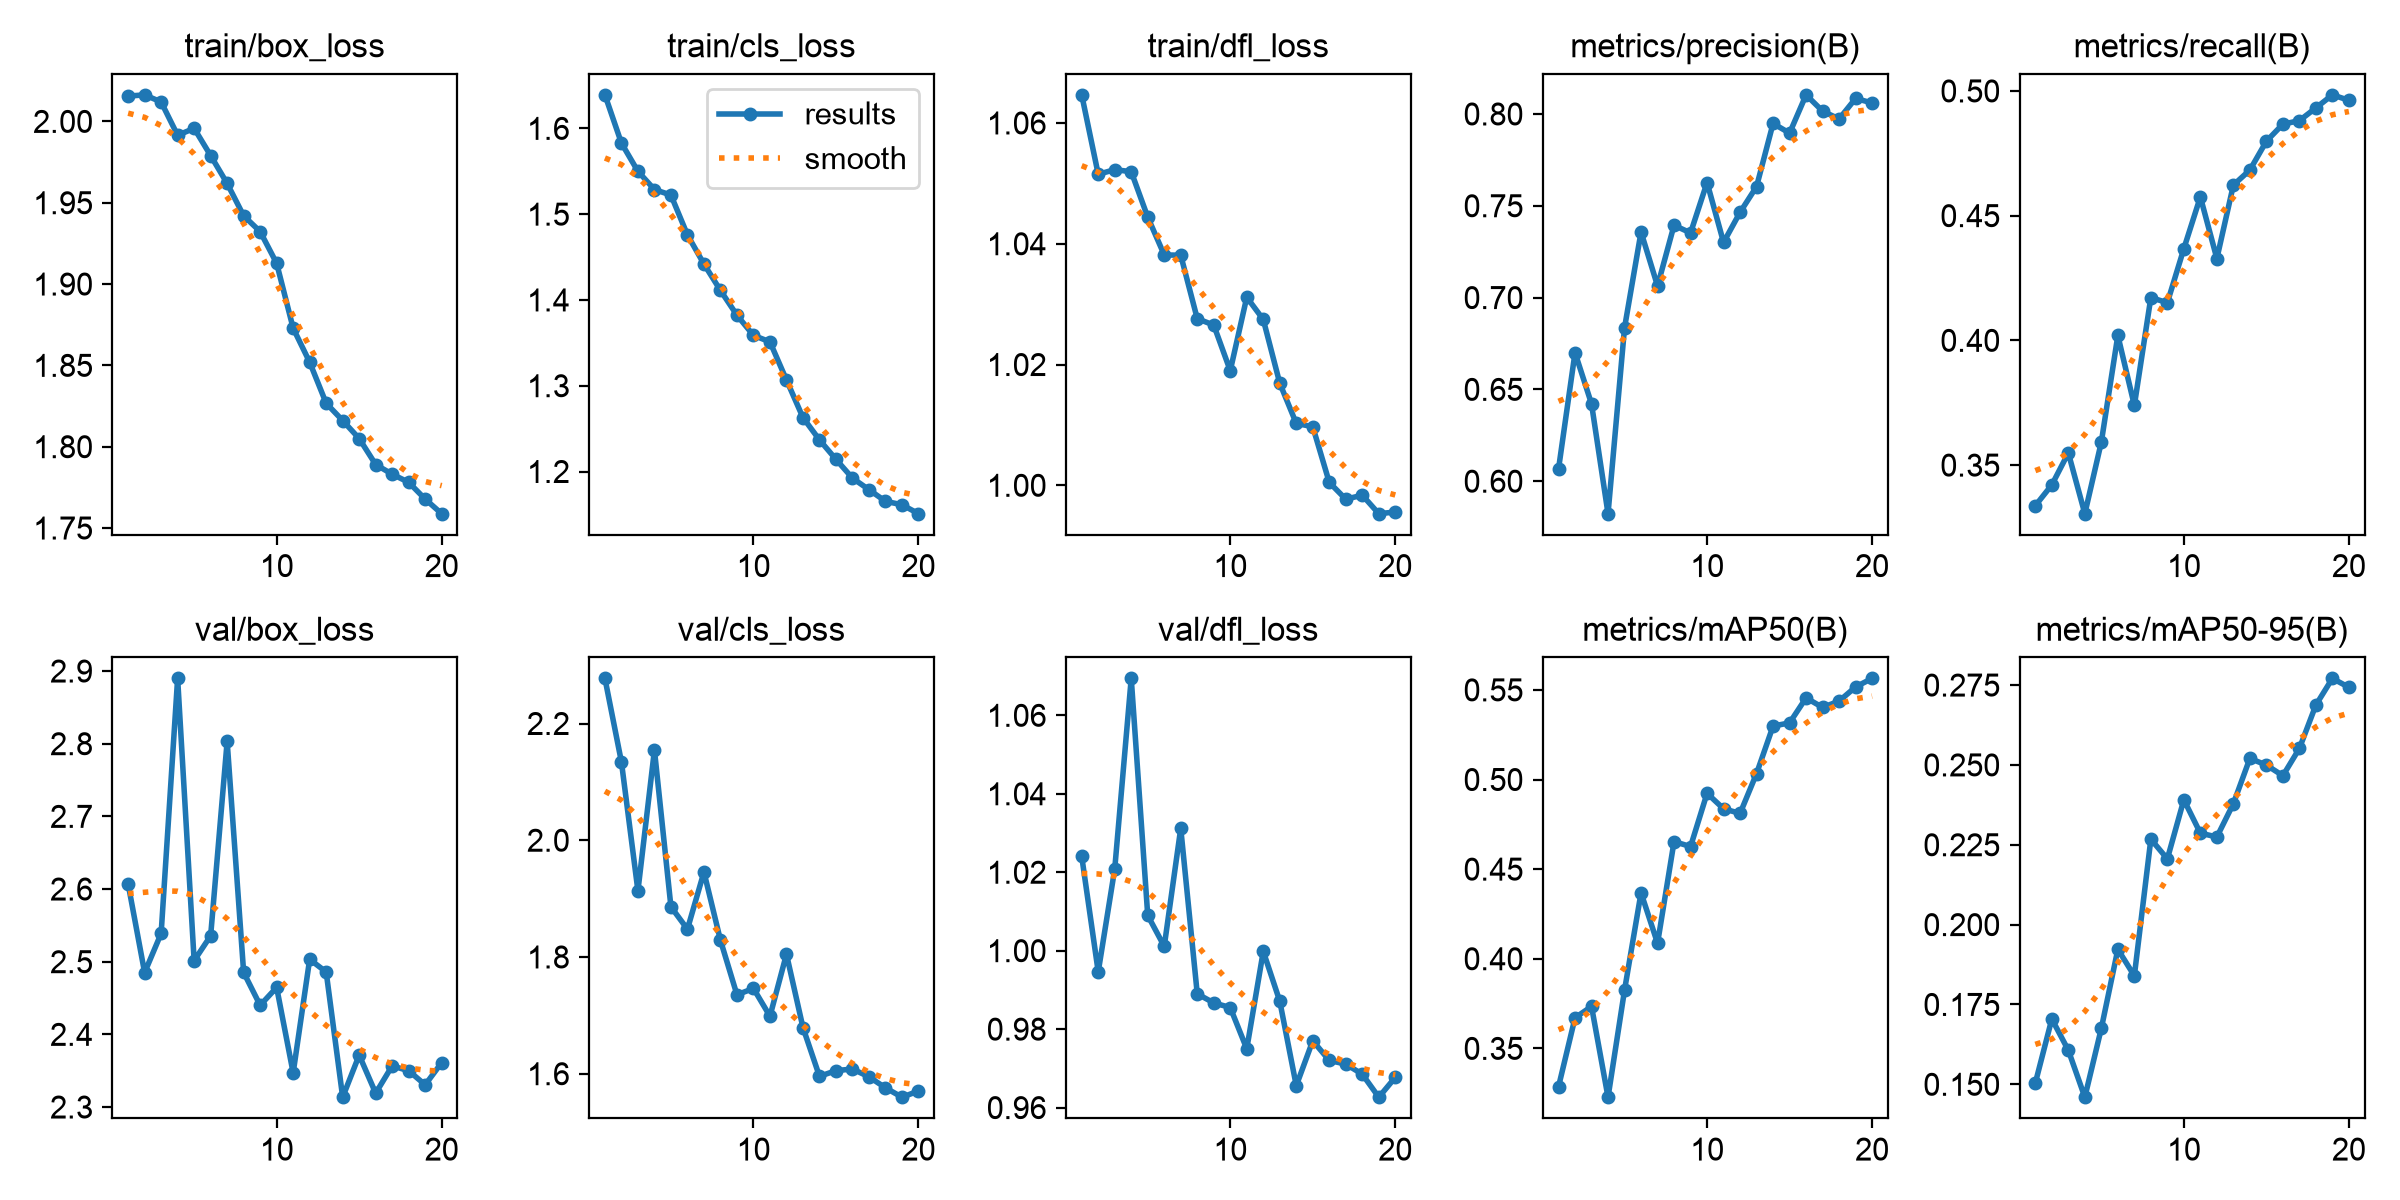

The table this chart was drawn from, first rows:
epoch, time, train/box_loss, train/cls_loss, train/dfl_loss, metrics/precision(B), metrics/recall(B), metrics/mAP50(B), metrics/mAP50-95(B), val/box_loss, val/cls_loss, val/dfl_loss, lr/pg0, lr/pg1, lr/pg2
1, 999.5, 2.016, 1.639, 1.065, 0.6066, 0.3337, 0.3286, 0.1504, 2.607, 2.277, 1.024, 0.0003328, 0.0003328, 0.06706
2, 1949, 2.016, 1.583, 1.052, 0.67, 0.3421, 0.367, 0.1704, 2.485, 2.134, 0.9946, 0.000662, 0.000662, 0.03405
3, 2901, 2.012, 1.55, 1.052, 0.6421, 0.3549, 0.3734, 0.1607, 2.539, 1.913, 1.021, 0.0009752, 0.0009752, 0.001033
4, 3987, 1.991, 1.529, 1.052, 0.5823, 0.3305, 0.3228, 0.146, 2.89, 2.155, 1.069, 0.000946, 0.000946, 0.000946
5, 5059, 1.996, 1.522, 1.044, 0.6835, 0.3593, 0.3825, 0.1675, 2.501, 1.886, 1.009, 0.0009055, 0.0009055, 0.0009055
6, 6018, 1.979, 1.476, 1.038, 0.7357, 0.402, 0.4368, 0.1923, 2.536, 1.848, 1.001, 0.000855, 0.000855, 0.000855
7, 6982, 1.962, 1.442, 1.038, 0.7063, 0.3739, 0.4086, 0.184, 2.803, 1.946, 1.031, 0.000796, 0.000796, 0.000796
8, 7921, 1.942, 1.411, 1.028, 0.7394, 0.4172, 0.4654, 0.2268, 2.485, 1.829, 0.989, 0.0007297, 0.0007297, 0.0007297
9, 8985, 1.932, 1.382, 1.027, 0.7352, 0.4151, 0.4626, 0.2206, 2.44, 1.735, 0.9867, 0.000658, 0.000658, 0.000658
10, 10265, 1.913, 1.359, 1.019, 0.7627, 0.4368, 0.4923, 0.2391, 2.465, 1.746, 0.9855, 0.0005824, 0.0005824, 0.0005824
11, 11179, 1.873, 1.351, 1.031, 0.73, 0.4575, 0.4837, 0.2286, 2.347, 1.698, 0.975, 0.000505, 0.000505, 0.000505
12, 12062, 1.852, 1.307, 1.027, 0.7464, 0.4328, 0.4811, 0.2274, 2.503, 1.805, 0.9998, 0.0004276, 0.0004276, 0.0004276
13, 12939, 1.827, 1.263, 1.017, 0.7605, 0.4623, 0.5033, 0.2379, 2.486, 1.679, 0.9871, 0.000352, 0.000352, 0.000352
14, 13820, 1.816, 1.237, 1.01, 0.7948, 0.4683, 0.5298, 0.252, 2.314, 1.596, 0.9656, 0.0002803, 0.0002803, 0.0002803
15, 14692, 1.805, 1.214, 1.01, 0.7896, 0.4798, 0.5316, 0.25, 2.371, 1.605, 0.977, 0.000214, 0.000214, 0.000214
16, 15594, 1.789, 1.192, 1, 0.8104, 0.4867, 0.5455, 0.2466, 2.319, 1.608, 0.972, 0.000155, 0.000155, 0.000155
17, 18739, 1.783, 1.179, 0.9977, 0.8015, 0.4881, 0.5402, 0.2552, 2.357, 1.595, 0.9711, 0.0001045, 0.0001045, 0.0001045
18, 19360, 1.778, 1.165, 0.9984, 0.7973, 0.4932, 0.5437, 0.2687, 2.35, 1.576, 0.9685, 6.39518e-05, 6.39518e-05, 6.39518e-05
19, 19982, 1.768, 1.161, 0.9953, 0.8085, 0.4984, 0.5516, 0.2771, 2.331, 1.56, 0.9627, 3.4227e-05, 3.4227e-05, 3.4227e-05
20, 20624, 1.759, 1.151, 0.9956, 0.806, 0.4962, 0.5564, 0.2743, 2.361, 1.57, 0.9677, 1.60943e-05, 1.60943e-05, 1.60943e-05
